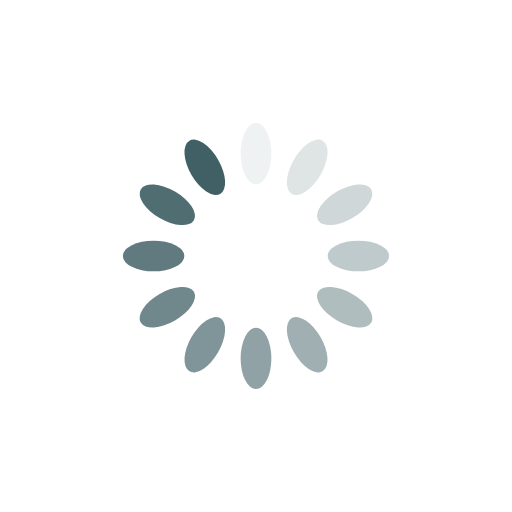
t = 0.00 s
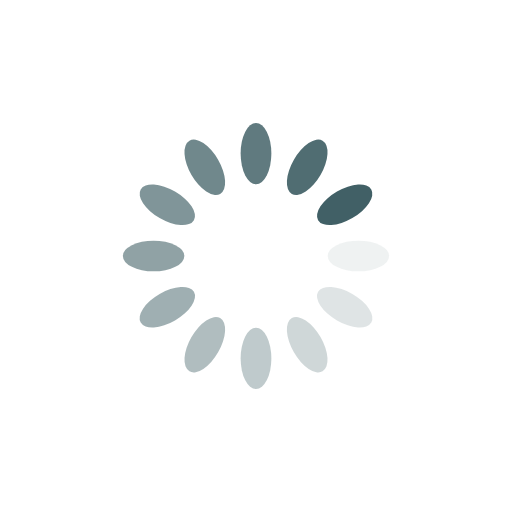
t = 0.25 s
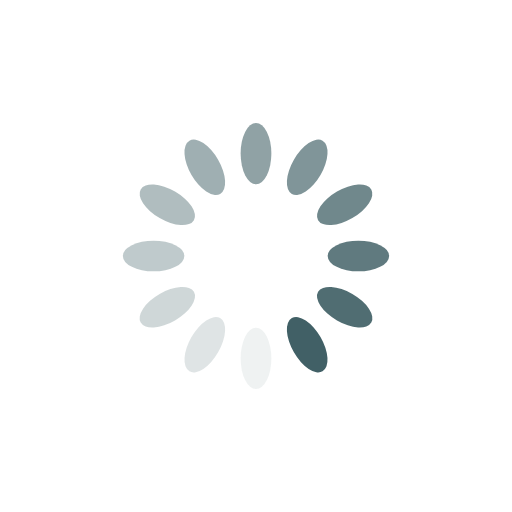
t = 0.50 s
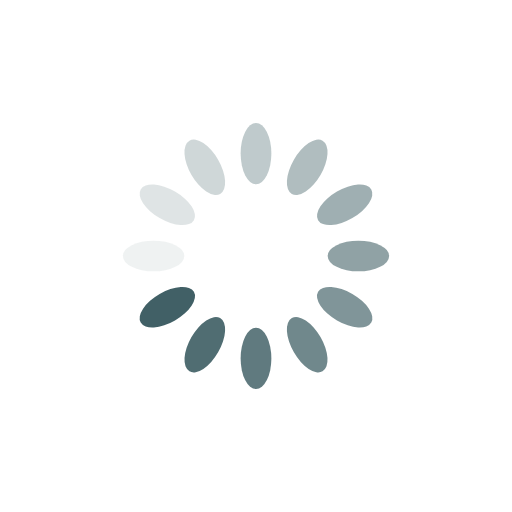
t = 0.75 s

The animated SVG that drew these frames (rendered in a browser with its animation timeline set to each time). Animation: 12 SMIL elements (animate=12); one cycle of 1.00 s, repeats indefinitely.

<?xml version="1.0" encoding="utf-8"?>
<svg xmlns="http://www.w3.org/2000/svg" xmlns:xlink="http://www.w3.org/1999/xlink" style="margin: auto; background: rgb(255, 255, 255); display: block; shape-rendering: auto;" width="200px" height="200px" viewBox="0 0 100 100" preserveAspectRatio="xMidYMid">
<g transform="rotate(0 50 50)">
  <rect x="47" y="24" rx="3" ry="6" width="6" height="12" fill="#416066">
    <animate attributeName="opacity" values="1;0" keyTimes="0;1" dur="1s" begin="-0.9166666666666666s" repeatCount="indefinite"></animate>
  </rect>
</g><g transform="rotate(30 50 50)">
  <rect x="47" y="24" rx="3" ry="6" width="6" height="12" fill="#416066">
    <animate attributeName="opacity" values="1;0" keyTimes="0;1" dur="1s" begin="-0.8333333333333334s" repeatCount="indefinite"></animate>
  </rect>
</g><g transform="rotate(60 50 50)">
  <rect x="47" y="24" rx="3" ry="6" width="6" height="12" fill="#416066">
    <animate attributeName="opacity" values="1;0" keyTimes="0;1" dur="1s" begin="-0.75s" repeatCount="indefinite"></animate>
  </rect>
</g><g transform="rotate(90 50 50)">
  <rect x="47" y="24" rx="3" ry="6" width="6" height="12" fill="#416066">
    <animate attributeName="opacity" values="1;0" keyTimes="0;1" dur="1s" begin="-0.6666666666666666s" repeatCount="indefinite"></animate>
  </rect>
</g><g transform="rotate(120 50 50)">
  <rect x="47" y="24" rx="3" ry="6" width="6" height="12" fill="#416066">
    <animate attributeName="opacity" values="1;0" keyTimes="0;1" dur="1s" begin="-0.5833333333333334s" repeatCount="indefinite"></animate>
  </rect>
</g><g transform="rotate(150 50 50)">
  <rect x="47" y="24" rx="3" ry="6" width="6" height="12" fill="#416066">
    <animate attributeName="opacity" values="1;0" keyTimes="0;1" dur="1s" begin="-0.5s" repeatCount="indefinite"></animate>
  </rect>
</g><g transform="rotate(180 50 50)">
  <rect x="47" y="24" rx="3" ry="6" width="6" height="12" fill="#416066">
    <animate attributeName="opacity" values="1;0" keyTimes="0;1" dur="1s" begin="-0.4166666666666667s" repeatCount="indefinite"></animate>
  </rect>
</g><g transform="rotate(210 50 50)">
  <rect x="47" y="24" rx="3" ry="6" width="6" height="12" fill="#416066">
    <animate attributeName="opacity" values="1;0" keyTimes="0;1" dur="1s" begin="-0.3333333333333333s" repeatCount="indefinite"></animate>
  </rect>
</g><g transform="rotate(240 50 50)">
  <rect x="47" y="24" rx="3" ry="6" width="6" height="12" fill="#416066">
    <animate attributeName="opacity" values="1;0" keyTimes="0;1" dur="1s" begin="-0.25s" repeatCount="indefinite"></animate>
  </rect>
</g><g transform="rotate(270 50 50)">
  <rect x="47" y="24" rx="3" ry="6" width="6" height="12" fill="#416066">
    <animate attributeName="opacity" values="1;0" keyTimes="0;1" dur="1s" begin="-0.16666666666666666s" repeatCount="indefinite"></animate>
  </rect>
</g><g transform="rotate(300 50 50)">
  <rect x="47" y="24" rx="3" ry="6" width="6" height="12" fill="#416066">
    <animate attributeName="opacity" values="1;0" keyTimes="0;1" dur="1s" begin="-0.08333333333333333s" repeatCount="indefinite"></animate>
  </rect>
</g><g transform="rotate(330 50 50)">
  <rect x="47" y="24" rx="3" ry="6" width="6" height="12" fill="#416066">
    <animate attributeName="opacity" values="1;0" keyTimes="0;1" dur="1s" begin="0s" repeatCount="indefinite"></animate>
  </rect>
</g>
<!-- [ldio] generated by https://loading.io/ --></svg>
